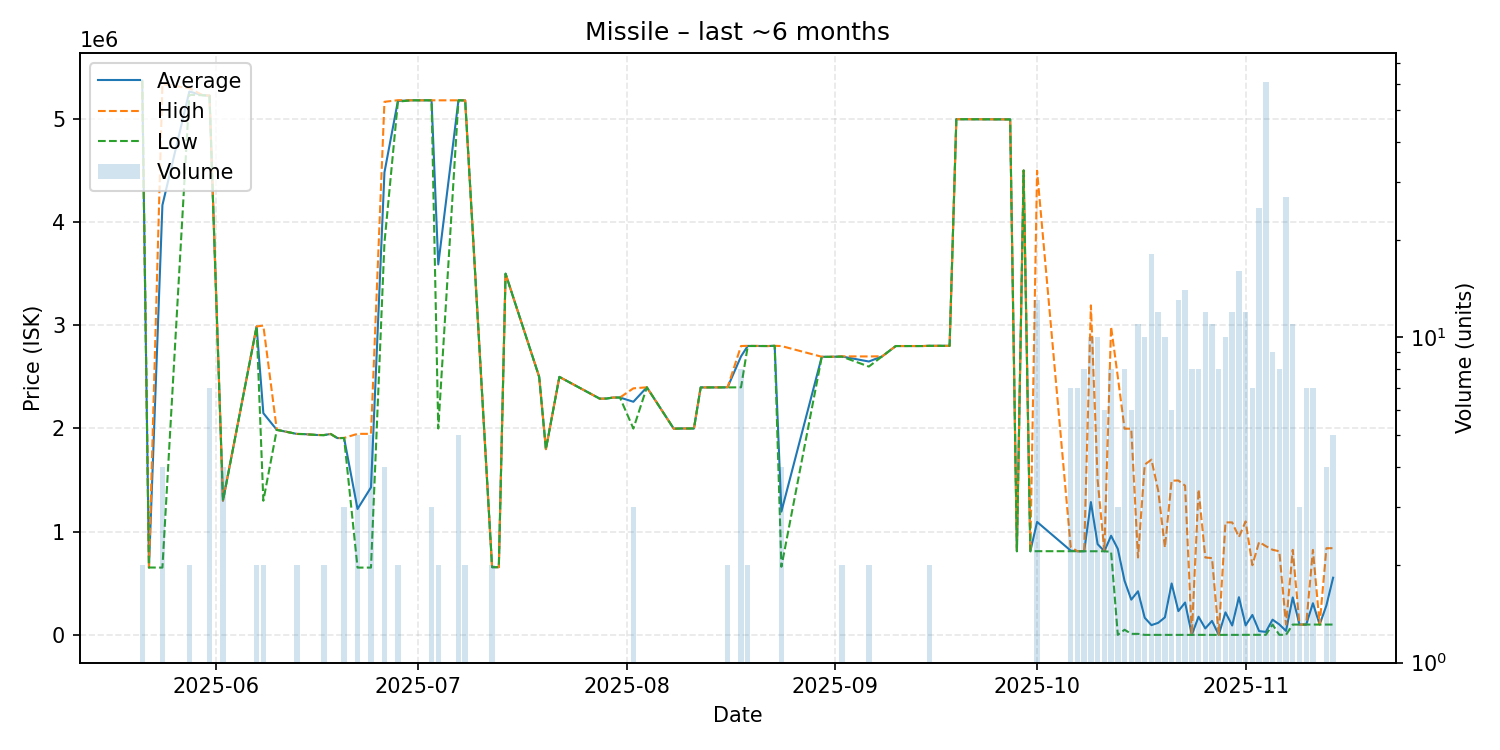

Source data for this figure (header and first rows):
date, average, highest, lowest, order_count, volume
2025-05-21, 5369500, 5370000, 5369000, 2, 2
2025-05-22, 653000, 653000, 653000, 1, 1
2025-05-24, 4164250, 5337000, 652000, 4, 4
2025-05-28, 5265000, 5297000, 5233000, 2, 2
2025-05-30, 5229000, 5229000, 5229000, 1, 1
2025-05-31, 5225286, 5226000, 5225000, 4, 7
2025-06-02, 1300250, 1301000, 1300000, 2, 4
2025-06-07, 2988500, 2989000, 2988000, 2, 2
2025-06-08, 2148500, 2997000, 1300000, 2, 2
2025-06-10, 1987000, 1987000, 1987000, 1, 1
2025-06-13, 1947000, 1947000, 1947000, 2, 2
2025-06-14, 1946000, 1946000, 1946000, 1, 1
2025-06-15, 1941000, 1941000, 1941000, 1, 1
2025-06-16, 1937000, 1937000, 1937000, 1, 1
2025-06-17, 1936000, 1937000, 1935000, 2, 2
2025-06-18, 1947000, 1947000, 1947000, 1, 1
2025-06-19, 1907000, 1907000, 1907000, 1, 1
2025-06-20, 1908000, 1908500, 1907500, 3, 3
2025-06-22, 1220000, 1948000, 652000, 4, 5
2025-06-24, 1429400, 1948000, 652000, 5, 5
2025-06-26, 4481750, 5165500, 3798000, 4, 4
2025-06-28, 5174000, 5181000, 5167000, 2, 2
2025-06-30, 5180000, 5180000, 5180000, 1, 1
2025-07-01, 5180000, 5180000, 5180000, 1, 1
2025-07-03, 5180000, 5180000, 5180000, 3, 3
2025-07-04, 3590000, 5180000, 2000000, 2, 2
2025-07-07, 5180000, 5180000, 5180000, 1, 5
2025-07-08, 5179000, 5179000, 5179000, 2, 2
2025-07-12, 655800, 655800, 655800, 1, 2
2025-07-13, 656400, 656400, 656400, 1, 1
2025-07-14, 3500000, 3500000, 3500000, 1, 1
2025-07-19, 2500000, 2500000, 2500000, 1, 1
2025-07-20, 1800000, 1800000, 1800000, 1, 1
2025-07-22, 2500000, 2500000, 2500000, 1, 1
2025-07-28, 2289000, 2289000, 2289000, 1, 1
2025-07-29, 2290000, 2290000, 2290000, 1, 1
2025-07-30, 2300000, 2300000, 2300000, 1, 1
2025-07-31, 2300000, 2300000, 2300000, 1, 1
2025-08-02, 2259000, 2389000, 1999000, 3, 3
2025-08-04, 2399000, 2399000, 2399000, 1, 1
2025-08-08, 1998000, 1998000, 1998000, 1, 1
2025-08-09, 2000000, 2000000, 2000000, 1, 1
2025-08-11, 2000000, 2000000, 2000000, 1, 1
2025-08-12, 2398000, 2398000, 2398000, 1, 1
2025-08-14, 2398000, 2398000, 2398000, 1, 1
2025-08-16, 2399000, 2400000, 2398000, 2, 2
2025-08-18, 2699125, 2799000, 2399000, 5, 8
2025-08-19, 2800000, 2801000, 2799000, 2, 2
2025-08-22, 2799000, 2799000, 2799000, 1, 1
2025-08-23, 2801000, 2801000, 2801000, 1, 1
2025-08-24, 1194825, 2799000, 660100, 3, 4
2025-08-30, 2695000, 2695000, 2695000, 1, 1
2025-08-31, 2694000, 2694000, 2694000, 1, 1
2025-09-02, 2697500, 2699000, 2696000, 2, 2
2025-09-06, 2649000, 2698000, 2600000, 2, 2
2025-09-08, 2700000, 2700000, 2700000, 1, 1
2025-09-10, 2799000, 2799000, 2799000, 1, 1
2025-09-14, 2799000, 2799000, 2799000, 1, 1
2025-09-15, 2801000, 2801000, 2801000, 2, 2
2025-09-18, 2801000, 2801000, 2801000, 1, 1
... 47 more rows
